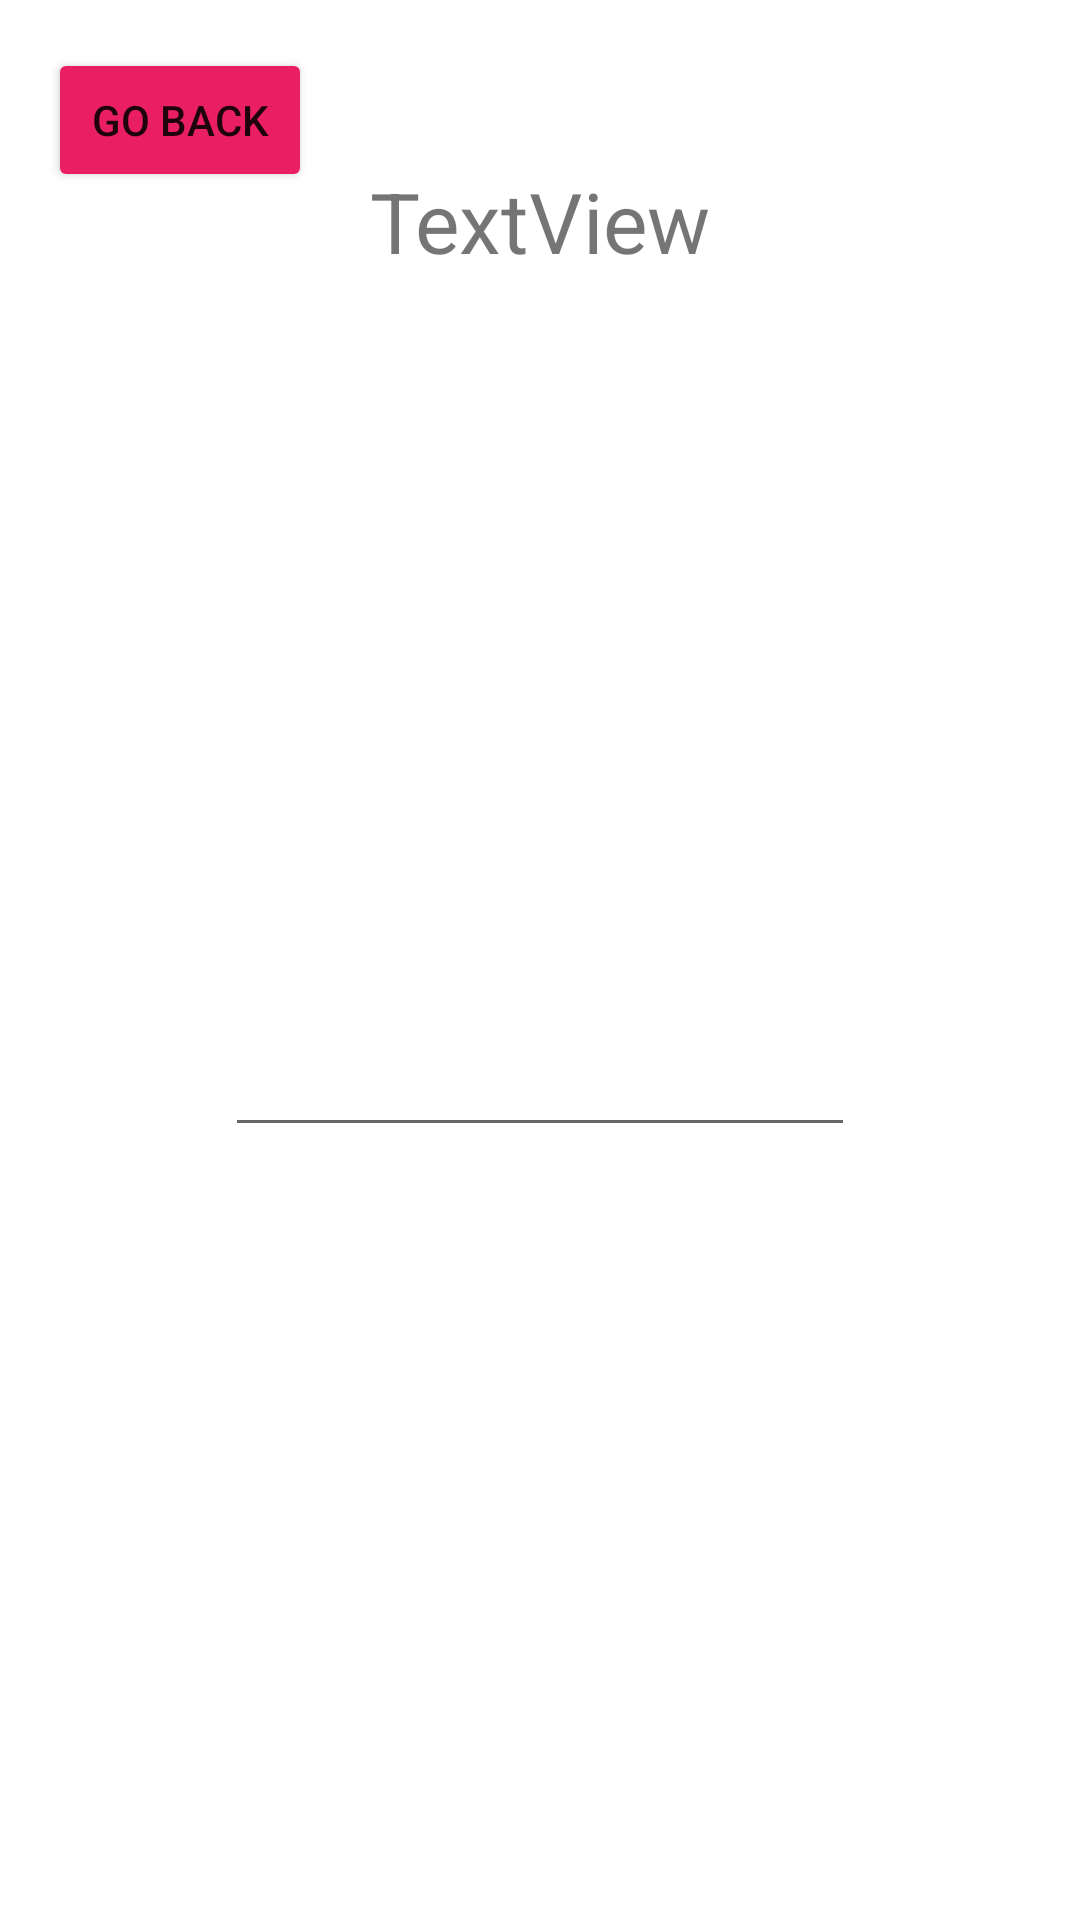

Here is an Android app screen rendered from its layout file. Give the layout XML and the strings, colors and styles it references.
<!-- AndroidManifest.xml: application theme Theme.Bicycles -->
<!-- res/layout/activity_bike_info.xml -->
<?xml version="1.0" encoding="utf-8"?>
<androidx.constraintlayout.widget.ConstraintLayout xmlns:android="http://schemas.android.com/apk/res/android"
    xmlns:app="http://schemas.android.com/apk/res-auto"
    xmlns:tools="http://schemas.android.com/tools"
    android:layout_width="match_parent"
    android:layout_height="match_parent"
    tools:context=".BikeInfoActivity">

    <Button
        android:id="@+id/backButton"
        android:layout_width="wrap_content"
        android:layout_height="wrap_content"
        android:layout_marginStart="16dp"
        android:layout_marginTop="16dp"
        android:backgroundTint="#E91E63"
        android:text="Go back"
        app:layout_constraintStart_toStartOf="parent"
        app:layout_constraintTop_toTopOf="parent" />

    <TextView
        android:id="@+id/bikeTitle"
        android:layout_width="wrap_content"
        android:layout_height="wrap_content"
        android:rotation="0"
        android:scaleX="2"
        android:scaleY="2"
        android:text="TextView"
        app:layout_constraintEnd_toEndOf="parent"
        app:layout_constraintStart_toStartOf="parent"
        app:layout_constraintTop_toBottomOf="@+id/backButton" />

    <EditText
        android:id="@+id/bikeDescription"
        android:layout_width="wrap_content"
        android:layout_height="wrap_content"
        android:ems="10"
        android:gravity="start|top"
        android:inputType="textMultiLine"
        app:layout_constraintBottom_toBottomOf="parent"
        app:layout_constraintEnd_toEndOf="parent"
        app:layout_constraintStart_toStartOf="parent"
        app:layout_constraintTop_toBottomOf="@+id/bikeTitle" />
</androidx.constraintlayout.widget.ConstraintLayout>
<!-- resources referenced by this layout -->
<resources>
  <style name="Theme.Bicycles" parent="Theme.MaterialComponents.DayNight.DarkActionBar">
          
          <item name="colorPrimary">@color/purple_500</item>
          <item name="colorPrimaryVariant">@color/purple_700</item>
          <item name="colorOnPrimary">@color/white</item>
          
          <item name="colorSecondary">@color/teal_200</item>
          <item name="colorSecondaryVariant">@color/teal_700</item>
          <item name="colorOnSecondary">@color/black</item>
          
          <item name="android:statusBarColor" tools:targetApi="l">?attr/colorPrimaryVariant</item>
          
      </style>
  <!-- not gathered from this repository: default colours our renderer supplied (Android Studio template values) -->
  <color name="purple_500">#FF6200EE</color>
  <color name="purple_700">#FF3700B3</color>
  <color name="teal_200">#FF03DAC5</color>
  <color name="teal_700">#FF018786</color>
  <color name="black">#FF000000</color>
  <color name="white">#FFFFFFFF</color>
</resources>
